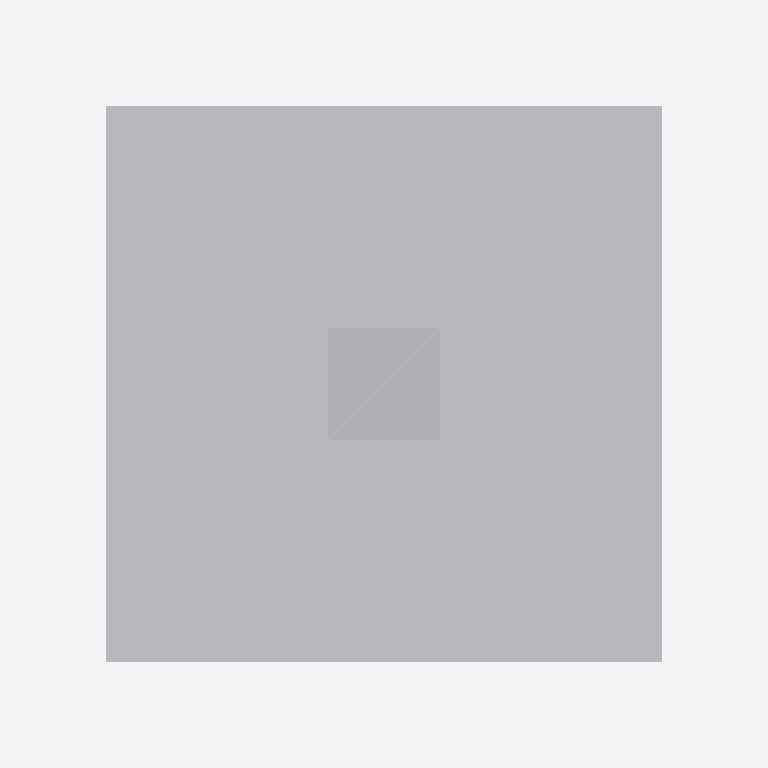
Plan cut of the same IFC building model at storey 'Ebene 1' (level 0.00 m, cut at 1.40 m), seen from above with north up, elements coloured by IFC class: 1 other element (light grey). Cut surfaces are drawn darker.
Extent 0.5 m × 0.6 m × 5.5 m (x, y, z). Storeys (1): Ebene 1 at 0.00 m. Elements (1): 1 IfcBuildingElementProxy.

HEADER;
FILE_DESCRIPTION(('ViewDefinition [ReferenceView_V1.0]'),'2;1');
FILE_NAME('','2021-08-04T15:07:47',(''),(''),'The EXPRESS Data Manager Version 5.02.0100.07 : ','20190510_1515(x64) - Exporter 18.3.3.18 - Altern','');
FILE_SCHEMA(('IFC4'));
ENDSEC;
DATA;
#107=IFCPROJECT('2eVwTLuNrBxQUXQoD_SMWT',#42,'',$,$,'','',(#98),#93);
#267=IFCSITE('2eVwTLuNrBxQUXQoD_SMWV',#42,'Default',$,'',#266,$,$,.ELEMENT.,(42,24,53,508911),(-71,-15,-29,-58837),0.0,$,$);
#122=IFCBUILDING('2eVwTLuNrBxQUXQoD_SMWS',#42,'',$,$,#33,$,'',.ELEMENT.,$,$,#118);
#135=IFCBUILDINGSTOREY('2eVwTLuNrBxQUXQoE1Zf7P',#42,'Ebene 1',$,$,#133,$,'Ebene 1',.ELEMENT.,0.0);
#228=IFCBUILDINGELEMENTPROXY('0FaTaiD2j3Nvs2_lxhL9qZ',#42,'Richtungsvoranzeiger:Richtungsvoranzeiger:7292',$,'Richtungsvoranzeiger',#226,#220,'7292',$);
ENDSEC;
